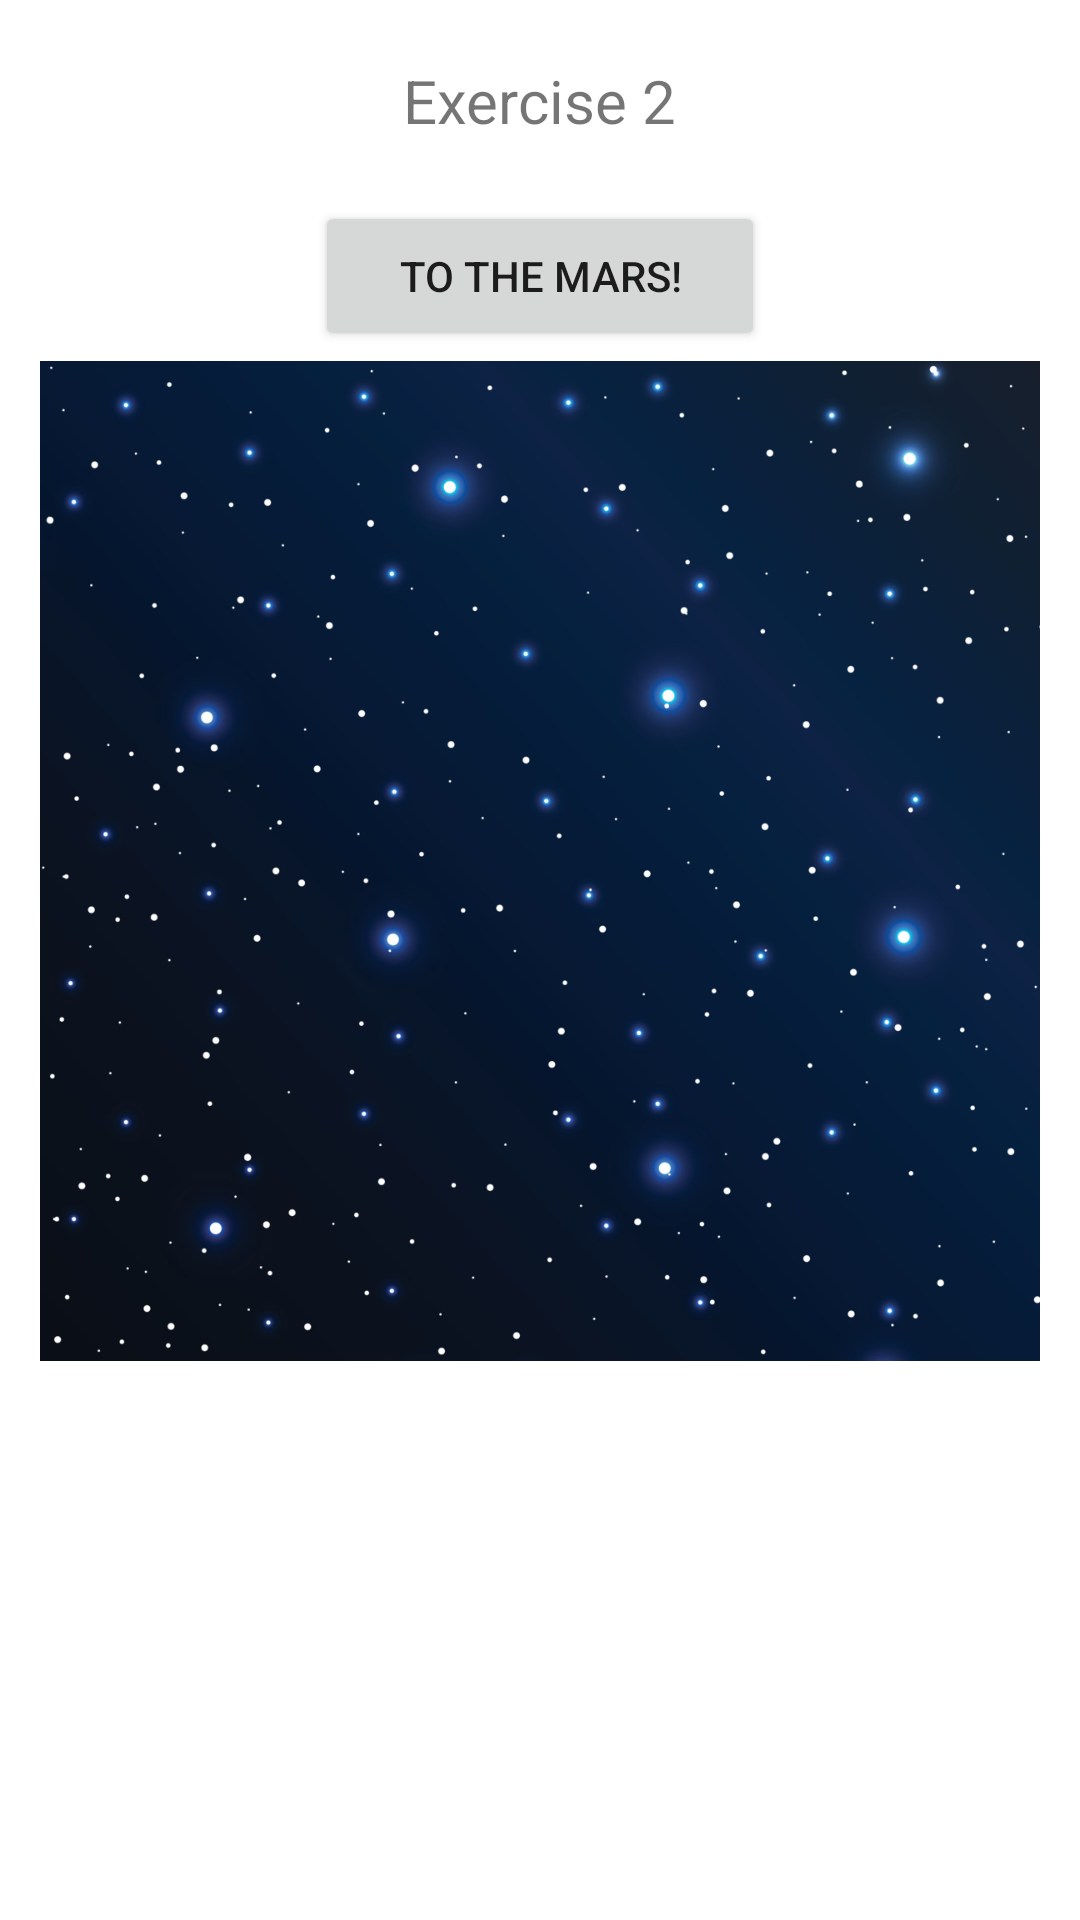

Android layout source for this screen:
<!-- AndroidManifest.xml: application theme Theme.JiwoongHong_COMP304Sec001_Lab3 -->
<!-- res/layout/activity_exercise_two.xml -->
<?xml version="1.0" encoding="utf-8"?>
<LinearLayout xmlns:android="http://schemas.android.com/apk/res/android"
    xmlns:app="http://schemas.android.com/apk/res-auto"
    xmlns:tools="http://schemas.android.com/tools"
    android:layout_width="match_parent"
    android:layout_height="match_parent"
    tools:context=".ExerciseTwoActivity"
    android:orientation="vertical">

    <TextView
        android:id="@+id/activity_exercise2_labelText"
        android:layout_width="wrap_content"
        android:layout_height="wrap_content"
        android:text="Exercise 2"
        android:layout_marginVertical="20dp"
        android:textSize="20dp"
        android:layout_gravity="center"
        />

    <LinearLayout
        android:layout_width="match_parent"
        android:layout_height="wrap_content"
        android:orientation="horizontal"
        android:gravity="center">

        <Button
            android:id="@+id/activity_exercise2_btn_start"
            android:layout_width="150dp"
            android:layout_height="50dp"
            android:layout_marginHorizontal="5dp"
            android:text="To the Mars!"/>

    </LinearLayout>

    <FrameLayout
        android:layout_margin="10px"
        android:layout_gravity="center"
        android:layout_width="1000px"
        android:layout_height="1000px"
        android:background="@color/teal_200">


        <ImageView
            android:id="@+id/activity_exercise2_space"
            android:layout_width="1600px"
            android:layout_height="1600px"
            android:src="@drawable/space"
            android:background="@color/black"
            android:layout_gravity="center" />

        <ImageView
            android:id="@+id/activity_exercise2_mars"
            android:layout_width="400px"
            android:layout_height="400px"
            android:src="@drawable/mars"
            android:visibility="invisible"
            android:layout_gravity="top|right"/>

        <ImageView
            android:id="@+id/activity_exercise2_earth"
            android:layout_width="400px"
            android:layout_height="400px"
            android:src="@drawable/earth"
            android:visibility="invisible"
            android:layout_gravity="bottom|left"
            />

        <ImageView
            android:id="@+id/activity_exercise2_spaceship"
            android:layout_width="100px"
            android:layout_height="100px"
            android:layout_gravity="center"
            />

    </FrameLayout>

</LinearLayout>
<!-- resources referenced by this layout -->
<resources>
  <color name="black">#FF000000</color>
  <color name="teal_200">#FF03DAC5</color>
  <!-- drawable earth: png bitmap (drawable, 677833 bytes) -->
  <!-- drawable space: jpg bitmap (drawable, 202649 bytes) -->
  <style name="Theme.JiwoongHong_COMP304Sec001_Lab3" parent="Theme.MaterialComponents.DayNight.DarkActionBar">
          
          <item name="colorPrimary">#2F2FA2</item>
  
          <item name="colorPrimaryVariant">#242582</item>
          <item name="colorOnPrimary">@color/white</item>
          
          <item name="colorSecondary">@color/teal_200</item>
          <item name="colorSecondaryVariant">@color/teal_700</item>
          <item name="colorOnSecondary">@color/black</item>
          
          <item name="android:statusBarColor" tools:targetApi="l">?attr/colorPrimaryVariant</item>
          
      </style>
  <color name="white">#FFFFFFFF</color>
  <color name="teal_700">#FF018786</color>
</resources>
